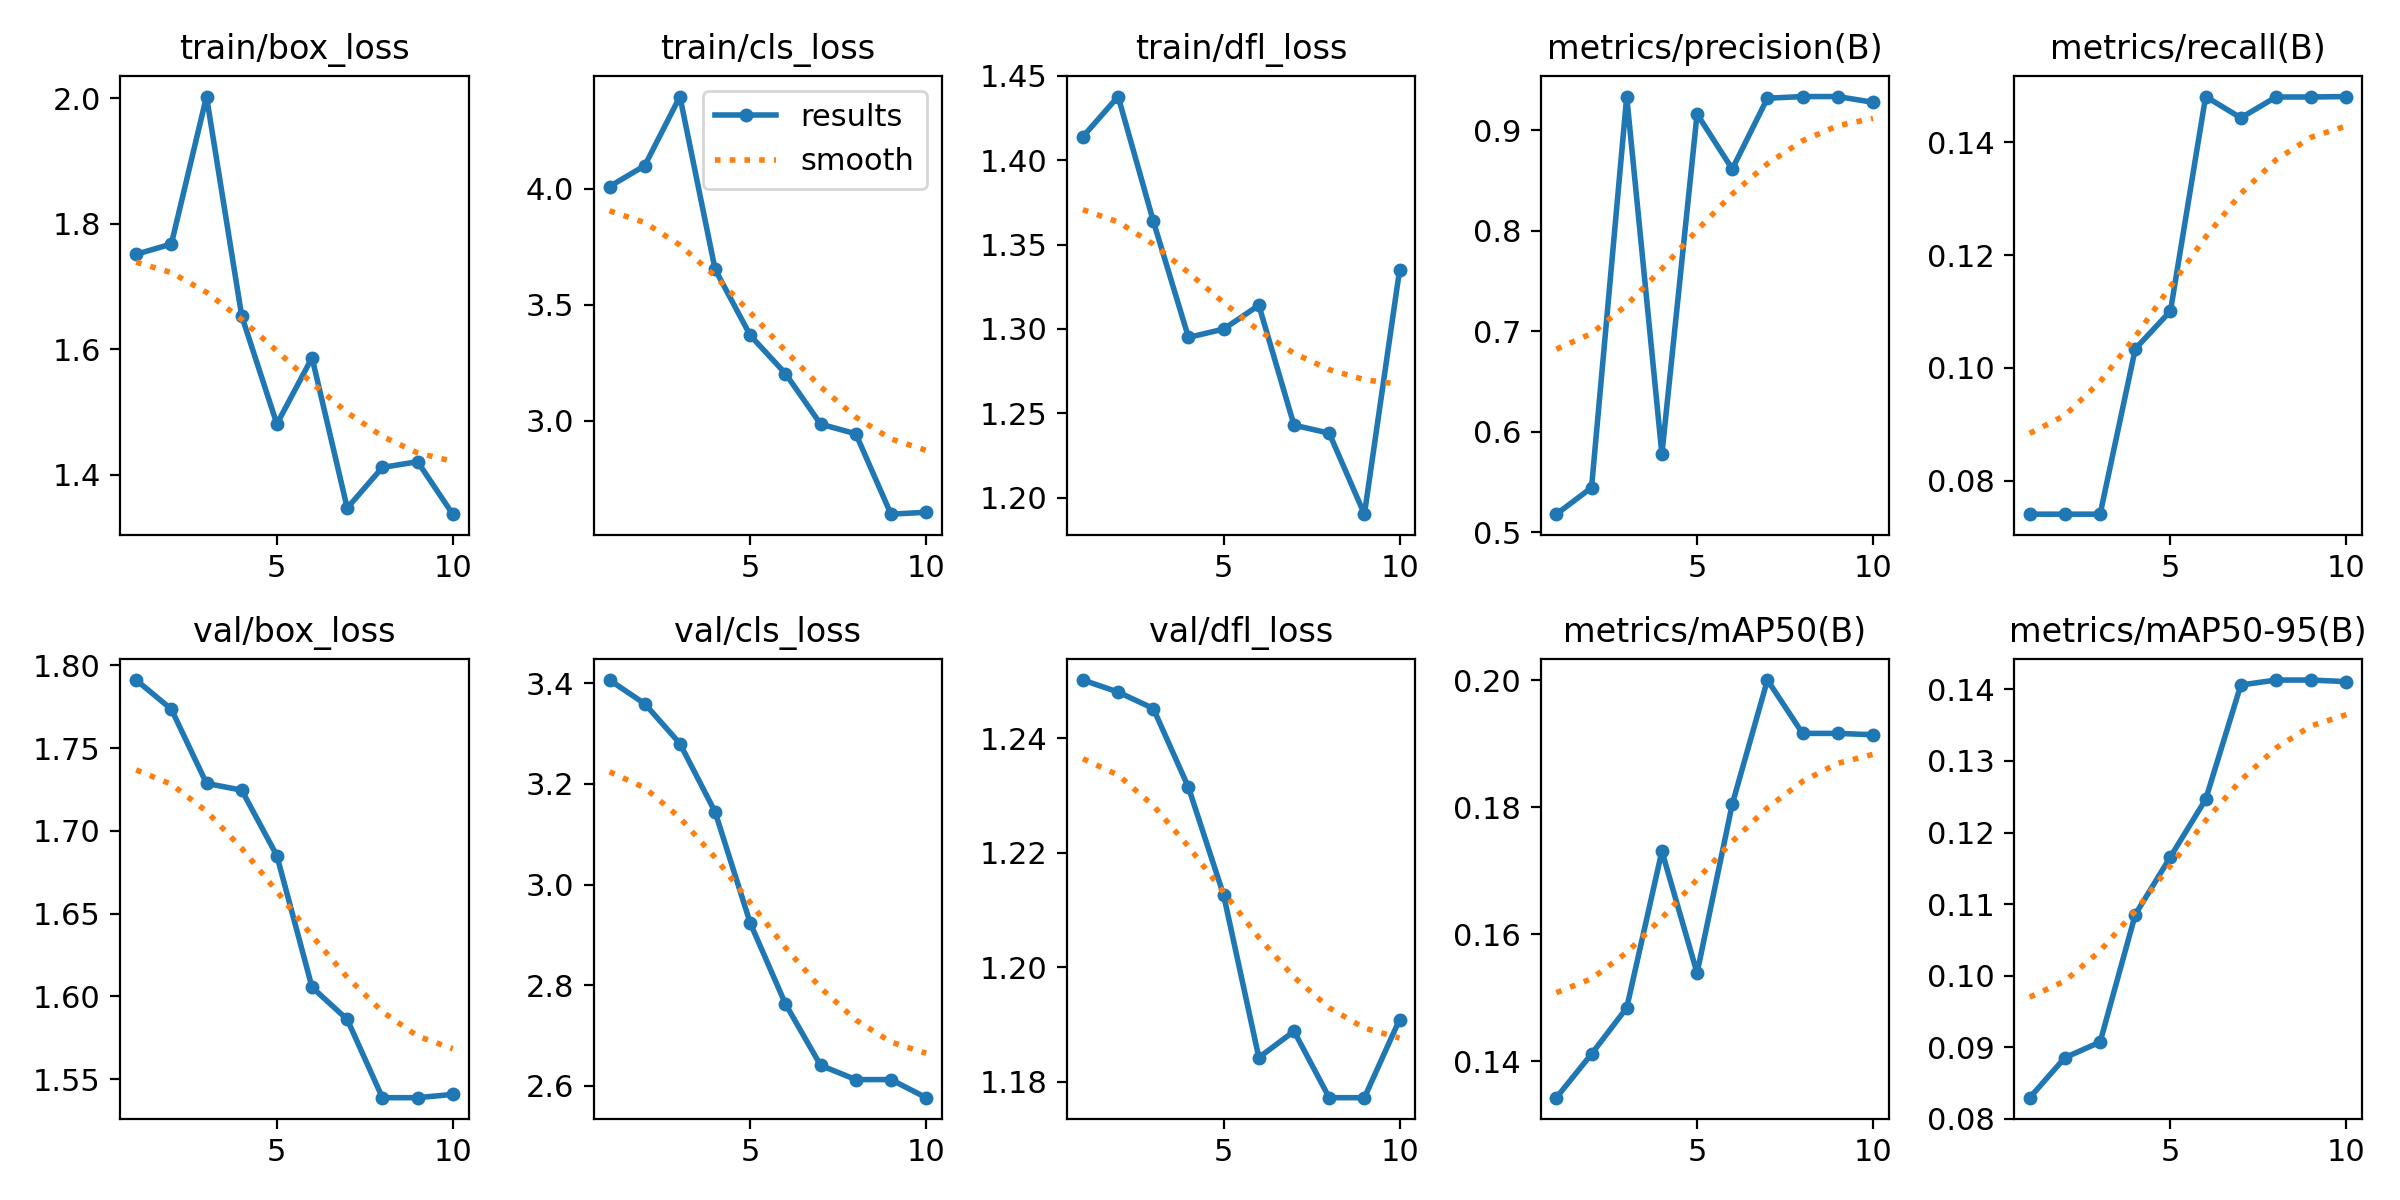

Source data for this figure (header and first rows):
epoch, time, train/box_loss, train/cls_loss, train/dfl_loss, metrics/precision(B), metrics/recall(B), metrics/mAP50(B), metrics/mAP50-95(B), val/box_loss, val/cls_loss, val/dfl_loss, lr/pg0, lr/pg1, lr/pg2
1, 21.15, 1.751, 4.01, 1.414, 0.5178, 0.07407, 0.1343, 0.08292, 1.791, 3.407, 1.25, 0, 0, 0
2, 42.11, 1.767, 4.099, 1.438, 0.5442, 0.07407, 0.1411, 0.08852, 1.774, 3.359, 1.248, 1.12625e-05, 1.12625e-05, 1.12625e-05
3, 58.37, 2.002, 4.398, 1.364, 0.9333, 0.07407, 0.1484, 0.0907, 1.729, 3.28, 1.245, 2.005e-05, 2.005e-05, 2.005e-05
4, 71.17, 1.653, 3.653, 1.295, 0.5775, 0.1034, 0.1731, 0.1085, 1.725, 3.144, 1.231, 2.63625e-05, 2.63625e-05, 2.63625e-05
5, 83.54, 1.481, 3.367, 1.3, 0.9159, 0.1101, 0.1539, 0.1166, 1.685, 2.923, 1.213, 3.02e-05, 3.02e-05, 3.02e-05
6, 97.63, 1.586, 3.203, 1.314, 0.8612, 0.1482, 0.1805, 0.1246, 1.606, 2.763, 1.184, 3.15625e-05, 3.15625e-05, 3.15625e-05
7, 111.4, 1.347, 2.985, 1.243, 0.9316, 0.1444, 0.2, 0.1406, 1.586, 2.641, 1.189, 3.045e-05, 3.045e-05, 3.045e-05
8, 137.5, 1.412, 2.943, 1.238, 0.9333, 0.1481, 0.1916, 0.1413, 1.539, 2.612, 1.177, 2.68625e-05, 2.68625e-05, 2.68625e-05
9, 155.9, 1.421, 2.596, 1.19, 0.9333, 0.1481, 0.1916, 0.1413, 1.539, 2.612, 1.177, 2.08e-05, 2.08e-05, 2.08e-05
10, 171.5, 1.337, 2.605, 1.335, 0.9276, 0.1482, 0.1914, 0.1411, 1.541, 2.576, 1.191, 1.22625e-05, 1.22625e-05, 1.22625e-05
